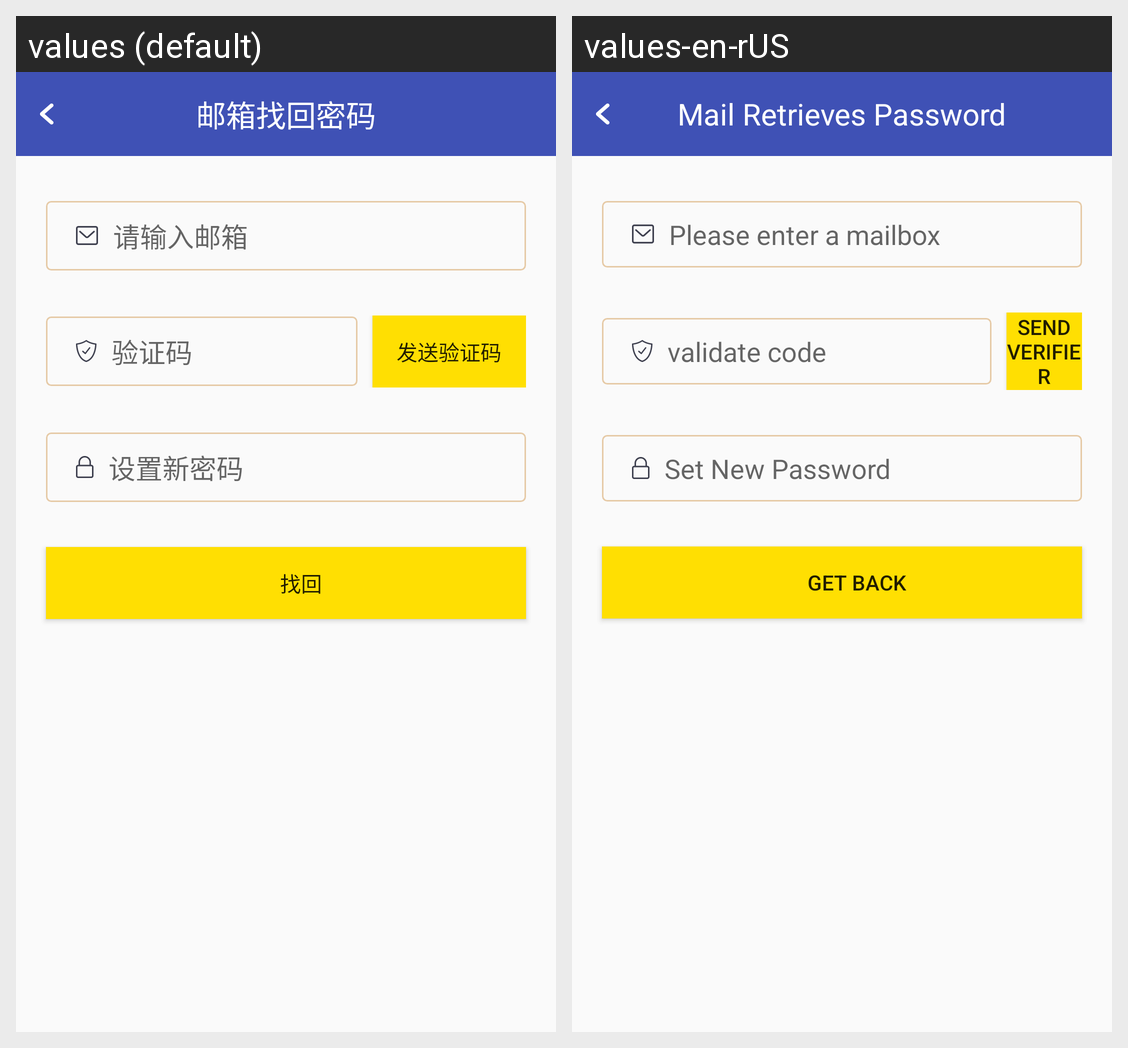

This grid shows one Android layout under two languages. Give, for every string resource on the screen, its name, the default text and each shown locale's text.
Android screen res/layout/activity_emil.xml rendered under 2 locales, left to right: values (default), values-en-rUS. Device: Nexus 5 (rendered at 1080×1920; each locale shown at half size, 540×960, under a caption strip naming it); theme AppTheme.
Strings drawn on this screen, with the default value and each locale's value (text and hints the layout hard-codes, and strings that could not be matched under every locale, appear in the picture but are not listed):

title_activity_Emilregsin
  values: 邮箱找回密码
  values-en-rUS: Mail Retrieves Password

qingshuruyouxianghao
  values: 请输入邮箱
  values-en-rUS: Please enter a mailbox

yanzhengma
  values: 验证码
  values-en-rUS: validate code

fasongyanzhengma
  values: 发送验证码
  values-en-rUS: Send Verifier

shezhixinmima
  values: 设置新密码
  values-en-rUS: Set New Password

zhaohui
  values: 找回
  values-en-rUS: get back
